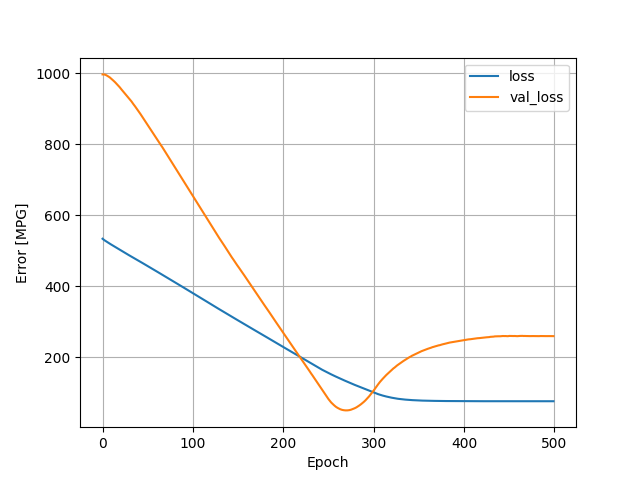

Data behind this chart, as committed beside it:
, loss, val_loss, epoch
0, 534.1, 996.8, 0
1, 531.9, 996.9, 1
2, 530, 996.5, 2
3, 528.3, 996, 3
4, 526.6, 994.7, 4
5, 524.9, 993.3, 5
6, 523.4, 991.7, 6
7, 521.8, 990.1, 7
8, 520.2, 988.4, 8
9, 518.6, 986.1, 9
10, 517.1, 983.8, 10
11, 515.5, 981.6, 11
12, 514, 979.3, 12
13, 512.4, 977.1, 13
14, 510.9, 974.5, 14
15, 509.3, 971.8, 15
16, 507.9, 969, 16
17, 506.3, 966.3, 17
18, 504.8, 963.5, 18
19, 503.3, 960.7, 19
20, 501.8, 957.3, 20
21, 500.2, 954.3, 21
22, 498.7, 951.3, 22
23, 497.2, 948.1, 23
24, 495.7, 945.2, 24
25, 494.1, 942.2, 25
26, 492.6, 939.2, 26
27, 491.2, 936.4, 27
28, 489.6, 933.2, 28
29, 488.1, 930.3, 29
30, 486.7, 926.9, 30
31, 485.2, 923.9, 31
32, 483.7, 920.8, 32
33, 482.2, 917, 33
34, 480.8, 913.6, 34
35, 479.3, 910.4, 35
36, 477.8, 906.8, 36
37, 476.3, 903.3, 37
38, 474.9, 899.9, 38
39, 473.4, 896.2, 39
40, 471.9, 892.6, 40
41, 470.5, 888.9, 41
42, 468.9, 885.1, 42
43, 467.5, 881.3, 43
44, 466, 877.4, 44
45, 464.5, 873.9, 45
46, 463, 870.1, 46
47, 461.5, 866.3, 47
48, 460, 862.3, 48
49, 458.5, 858.5, 49
50, 457, 854.4, 50
51, 455.5, 850.6, 51
52, 454, 846.7, 52
53, 452.5, 842.8, 53
54, 451, 838.9, 54
55, 449.5, 835, 55
56, 448, 830.9, 56
57, 446.5, 827.2, 57
58, 444.9, 823.2, 58
59, 443.5, 819.3, 59
... 440 more rows
